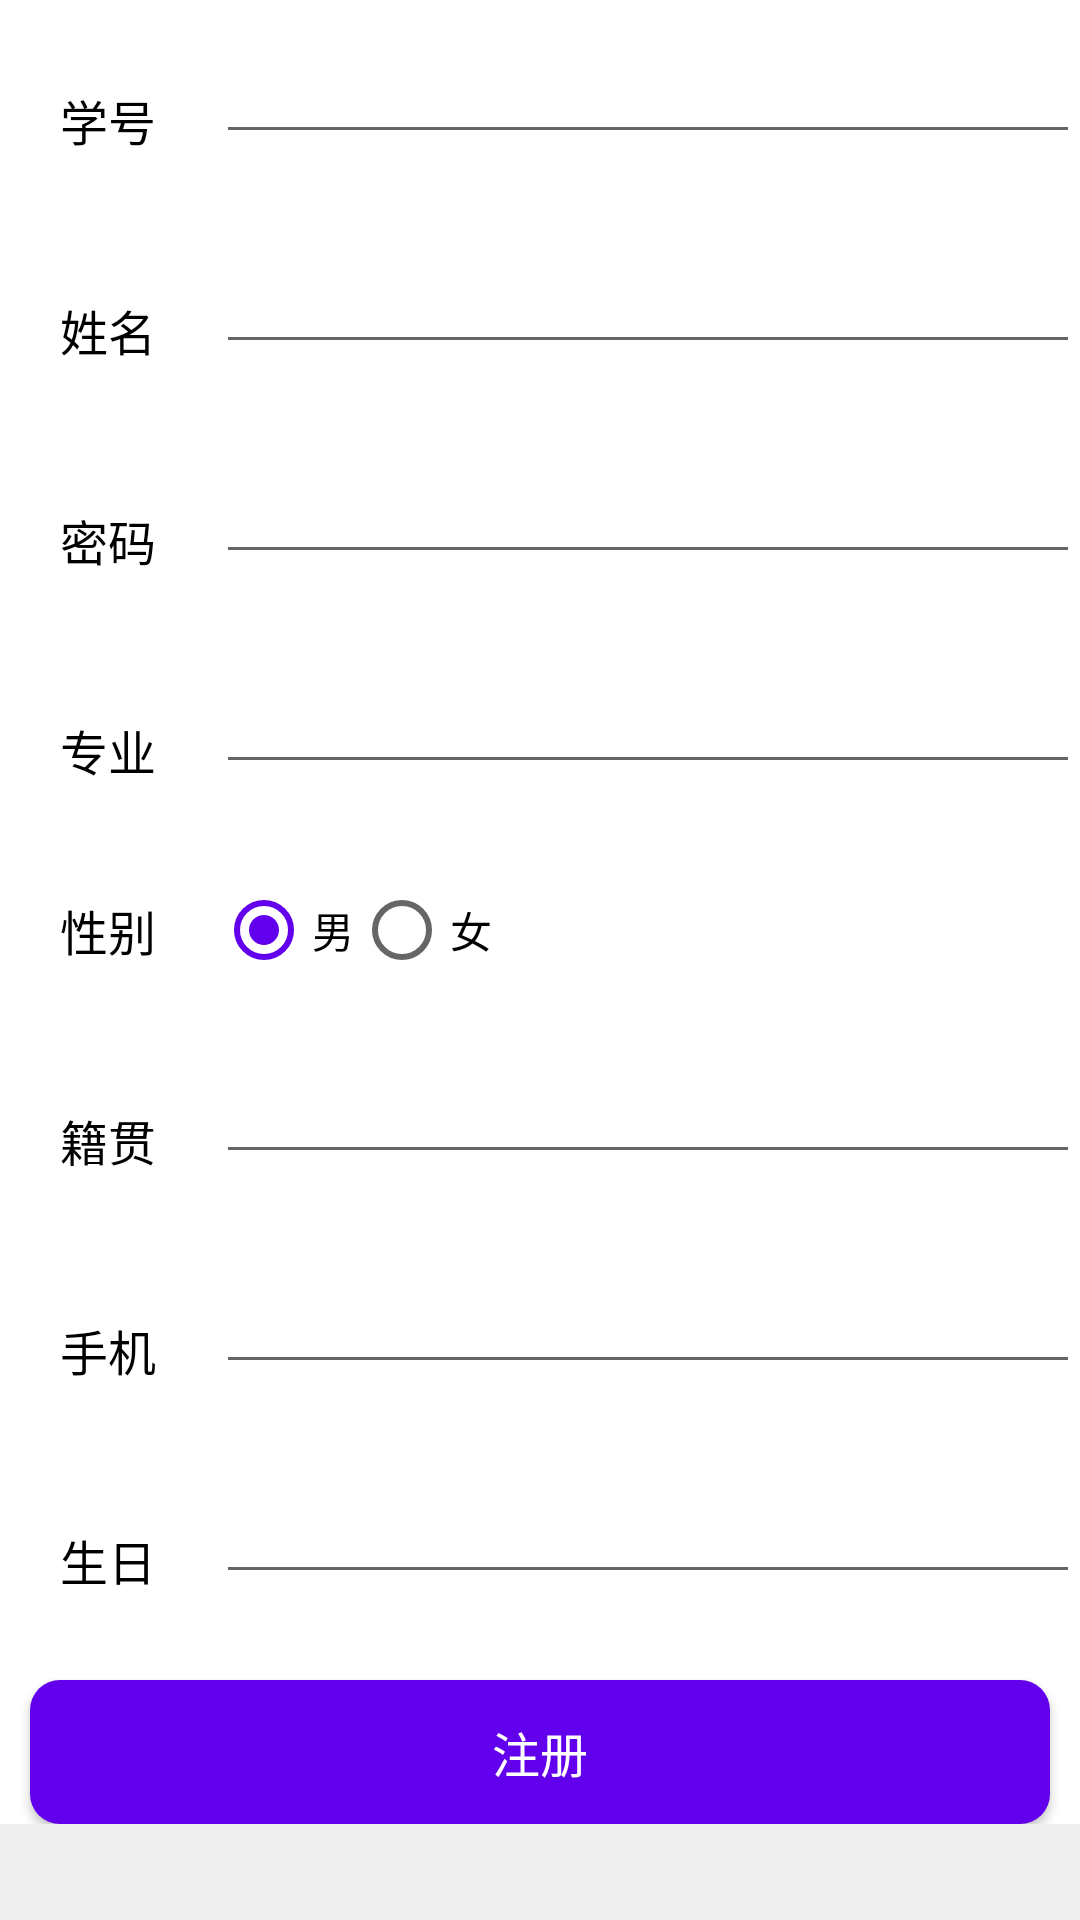

Reconstruct the res/layout file that produces this screen, plus the resources it refers to.
<!-- AndroidManifest.xml: application theme AppTheme -->
<!-- res/layout/activiy_register.xml -->
<?xml version="1.0" encoding="utf-8"?>
<androidx.core.widget.NestedScrollView xmlns:android="http://schemas.android.com/apk/res/android"
    xmlns:app="http://schemas.android.com/apk/res-auto"
    android:layout_width="match_parent"
    android:layout_height="wrap_content"
    android:background="@color/common_bg_color"
    android:fitsSystemWindows="true"
    app:layout_constraintEnd_toEndOf="parent"
    app:layout_constraintStart_toStartOf="parent"
    app:layout_constraintTop_toTopOf="parent">

    <androidx.constraintlayout.widget.ConstraintLayout
        android:layout_width="match_parent"
        android:layout_height="match_parent"
        android:layout_marginBottom="200dp"
        android:background="@color/white">

        <LinearLayout
            android:id="@+id/studentId"
            android:layout_width="match_parent"
            android:layout_height="60dp"
            android:layout_marginTop="10dp"
            android:orientation="horizontal"
            app:layout_constraintEnd_toEndOf="parent"
            app:layout_constraintStart_toStartOf="parent"
            app:layout_constraintTop_toTopOf="parent">

            <TextView
                android:layout_width="0dp"
                android:layout_height="wrap_content"
                android:layout_gravity="center_vertical"
                android:layout_weight="1"
                android:gravity="center"
                android:text="学号"
                android:textColor="#000"
                android:textSize="@dimen/primary_text_size" />

            <EditText
                android:id="@+id/et_student_id"
                android:layout_width="0dp"
                android:layout_height="wrap_content"
                android:layout_weight="4" />

        </LinearLayout>

        <LinearLayout
            android:id="@+id/studentName"
            android:layout_width="match_parent"
            android:layout_height="60dp"
            android:layout_marginTop="10dp"
            android:orientation="horizontal"
            app:layout_constraintEnd_toEndOf="parent"
            app:layout_constraintStart_toStartOf="parent"
            app:layout_constraintTop_toBottomOf="@+id/studentId">

            <TextView
                android:layout_width="0dp"
                android:layout_height="wrap_content"
                android:layout_gravity="center_vertical"
                android:layout_weight="1"
                android:gravity="center"
                android:text="姓名"
                android:textColor="#000"
                android:textSize="@dimen/primary_text_size" />

            <EditText
                android:id="@+id/et_student_name"
                android:layout_width="0dp"
                android:layout_height="wrap_content"
                android:layout_weight="4" />

        </LinearLayout>

        <LinearLayout
            android:id="@+id/password"
            android:layout_width="match_parent"
            android:layout_height="60dp"
            android:layout_marginTop="10dp"
            android:orientation="horizontal"
            app:layout_constraintEnd_toEndOf="parent"
            app:layout_constraintStart_toStartOf="parent"
            app:layout_constraintTop_toBottomOf="@+id/studentName">

            <TextView
                android:layout_width="0dp"
                android:layout_height="wrap_content"
                android:layout_gravity="center_vertical"
                android:layout_weight="1"
                android:gravity="center"
                android:text="密码"
                android:textColor="#000"
                android:textSize="@dimen/primary_text_size" />

            <EditText
                android:id="@+id/et_pwd"
                android:layout_width="0dp"
                android:layout_height="wrap_content"
                android:layout_weight="4" />

        </LinearLayout>

        <LinearLayout
            android:id="@+id/major"
            android:layout_width="match_parent"
            android:layout_height="60dp"
            android:layout_marginTop="10dp"
            android:orientation="horizontal"
            app:layout_constraintEnd_toEndOf="parent"
            app:layout_constraintStart_toStartOf="parent"
            app:layout_constraintTop_toBottomOf="@+id/password">

            <TextView
                android:layout_width="0dp"
                android:layout_height="wrap_content"
                android:layout_gravity="center_vertical"
                android:layout_weight="1"
                android:gravity="center"
                android:text="专业"
                android:textColor="#000"
                android:textSize="@dimen/primary_text_size" />

            <EditText
                android:id="@+id/et_major"
                android:layout_width="0dp"
                android:layout_height="wrap_content"
                android:layout_weight="4" />

        </LinearLayout>

        <LinearLayout
            android:id="@+id/gender"
            android:layout_width="match_parent"
            android:layout_height="60dp"
            android:orientation="horizontal"
            app:layout_constraintEnd_toEndOf="parent"
            app:layout_constraintStart_toStartOf="parent"
            app:layout_constraintTop_toBottomOf="@+id/major">

            <TextView
                android:layout_width="0dp"
                android:layout_height="wrap_content"
                android:layout_gravity="center_vertical"
                android:layout_weight="1"
                android:gravity="center"
                android:text="性别"
                android:textColor="#000"
                android:textSize="@dimen/primary_text_size" />

            <RadioGroup
                android:id="@+id/genderRG"
                android:layout_width="0dp"
                android:layout_height="match_parent"
                android:layout_weight="4"
                android:checkedButton="@id/male"
                android:gravity="center_vertical"
                android:orientation="horizontal">

                <RadioButton
                    android:id="@+id/male"
                    android:layout_width="wrap_content"
                    android:layout_height="wrap_content"
                    android:text="男" />

                <RadioButton
                    android:id="@+id/female"
                    android:layout_width="wrap_content"
                    android:layout_height="wrap_content"
                    android:text="女" />
            </RadioGroup>
        </LinearLayout>

        <LinearLayout
            android:id="@+id/hometown"
            android:layout_width="match_parent"
            android:layout_height="60dp"
            android:layout_marginTop="10dp"
            app:layout_constraintEnd_toEndOf="parent"
            app:layout_constraintStart_toStartOf="parent"

            app:layout_constraintTop_toBottomOf="@+id/gender">

            <TextView
                android:layout_width="0dp"
                android:layout_height="wrap_content"
                android:layout_gravity="center_vertical"
                android:layout_weight="1"
                android:gravity="center"
                android:text="籍贯"
                android:textColor="#000"
                android:textSize="@dimen/primary_text_size" />

            <EditText
                android:id="@+id/et_hometown"
                android:layout_width="0dp"
                android:layout_height="wrap_content"
                android:layout_weight="4"


                />

        </LinearLayout>

        <LinearLayout
            android:id="@+id/mobile"
            android:layout_width="match_parent"
            android:layout_height="60dp"
            android:layout_marginTop="10dp"
            app:layout_constraintEnd_toEndOf="parent"
            app:layout_constraintStart_toStartOf="parent"
            app:layout_constraintTop_toBottomOf="@+id/hometown">

            <TextView
                android:layout_width="0dp"
                android:layout_height="wrap_content"
                android:layout_gravity="center_vertical"
                android:layout_weight="1"
                android:gravity="center"
                android:text="手机"
                android:textColor="#000"
                android:textSize="@dimen/primary_text_size" />

            <EditText
                android:id="@+id/et_mobile"
                android:layout_width="0dp"
                android:layout_height="wrap_content"
                android:layout_weight="4"


                />

        </LinearLayout>

        <LinearLayout
            android:id="@+id/birth"
            android:layout_width="match_parent"
            android:layout_height="60dp"
            android:layout_marginTop="10dp"
            app:layout_constraintEnd_toEndOf="parent"
            app:layout_constraintStart_toStartOf="parent"

            app:layout_constraintTop_toBottomOf="@+id/mobile">

            <TextView
                android:layout_width="0dp"
                android:layout_height="wrap_content"
                android:layout_gravity="center_vertical"
                android:layout_weight="1"
                android:gravity="center"
                android:text="生日"
                android:textColor="#000"
                android:textSize="@dimen/primary_text_size" />

            <EditText
                android:id="@+id/et_birth"
                android:layout_width="0dp"
                android:layout_height="wrap_content"
                android:layout_weight="4" />

        </LinearLayout>

        <Button
            android:id="@+id/btn_register"
            android:layout_width="match_parent"
            android:layout_height="wrap_content"
            android:layout_margin="10dp"
            android:layout_marginTop="10dp"
            android:background="@drawable/common_btn_selector"
            android:onClick="userRegister"
            android:text="注册"
            android:textColor="#FFF"
            android:textSize="@dimen/primary_text_size"
            app:layout_constraintEnd_toEndOf="parent"
            app:layout_constraintStart_toStartOf="parent"
            app:layout_constraintTop_toBottomOf="@+id/birth" />

    </androidx.constraintlayout.widget.ConstraintLayout>
</androidx.core.widget.NestedScrollView>
<!-- resources referenced by this layout -->
<resources>
  <color name="common_bg_color">#EEEEEE</color>
  <color name="white">#FFF</color>
  <dimen name="primary_text_size">16sp</dimen>
  <!-- drawable common_btn_selector (drawable) -->
  <?xml version="1.0" encoding="utf-8"?>
  <selector xmlns:android="http://schemas.android.com/apk/res/android">
  
      <item android:state_pressed="false">
          <shape android:shape="rectangle">
  
              <corners android:radius="10dp" />
              <solid android:color="@color/colorPrimary" />
  
          </shape>
      </item>
      <item android:state_pressed="true">
          <shape android:shape="rectangle">
  
              <corners android:radius="10dp" />
              <solid android:color="@color/colorPrimaryDark" />
  
          </shape>
      </item>
  </selector>
  <style name="AppTheme" parent="Theme.AppCompat.Light.DarkActionBar">
          
          <item name="colorPrimary">@color/colorPrimary</item>
          <item name="colorPrimaryDark">@color/colorPrimaryDark</item>
          <item name="colorAccent">@color/colorAccent</item>
      </style>
  <color name="colorPrimary">#6200EE</color>
  <color name="colorPrimaryDark">#3700B3</color>
  <color name="colorAccent">#6200EE</color>
</resources>
